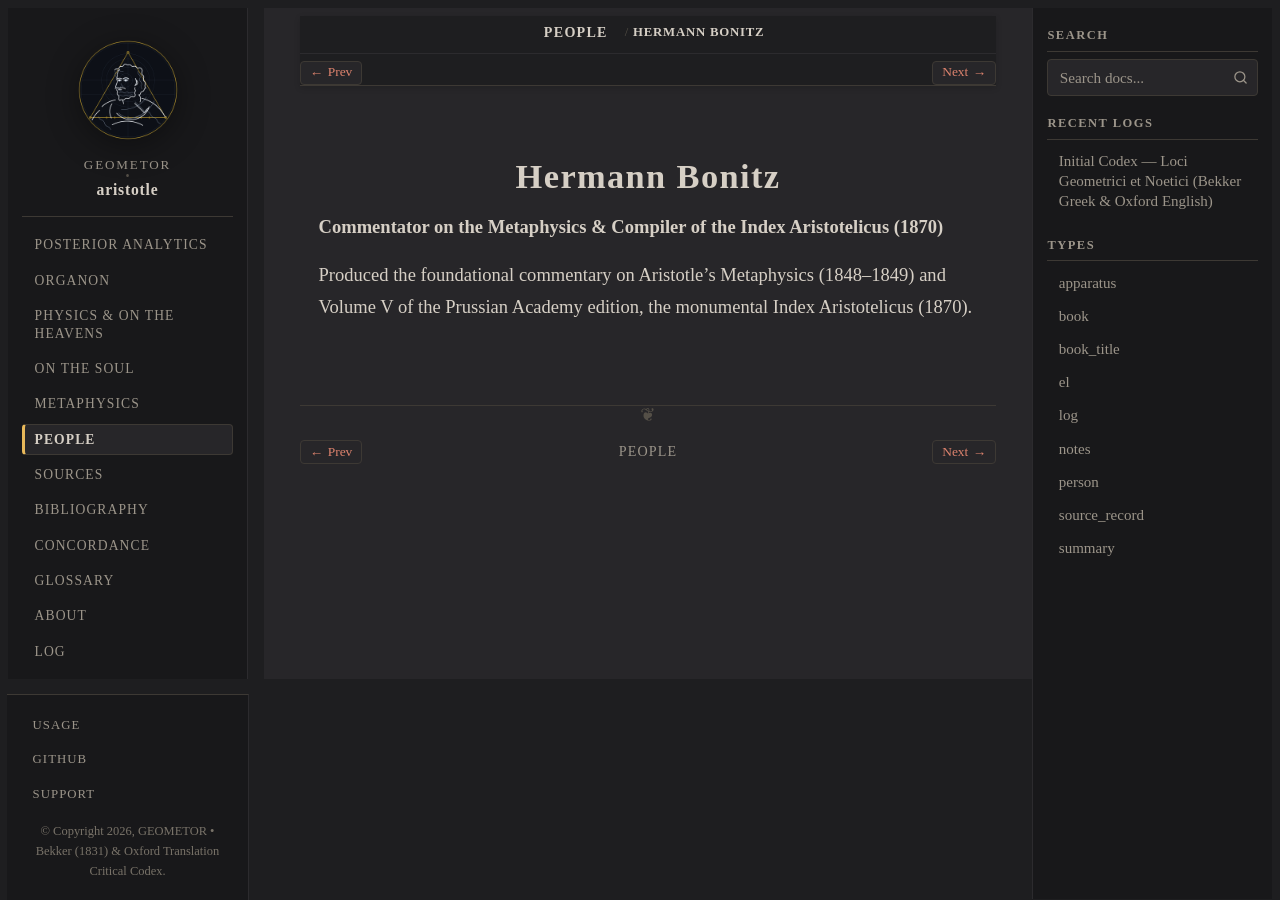

repository: geometor/aristotle · page: people/bonitz.html · generator: sphinx

:type: person
:death_year: 1888
:death_label: 1888
:lifespan: 1814 – 1888
:excerpt: Commentator on the Metaphysics & Compiler of the Index Aristotelicus (1870)

.. _person-bonitz:

Hermann Bonitz
==============

**Commentator on the Metaphysics & Compiler of the Index Aristotelicus (1870)**

Produced the foundational commentary on Aristotle's Metaphysics (1848–1849) and Volume V of the Prussian Academy edition, the monumental Index Aristotelicus (1870).
